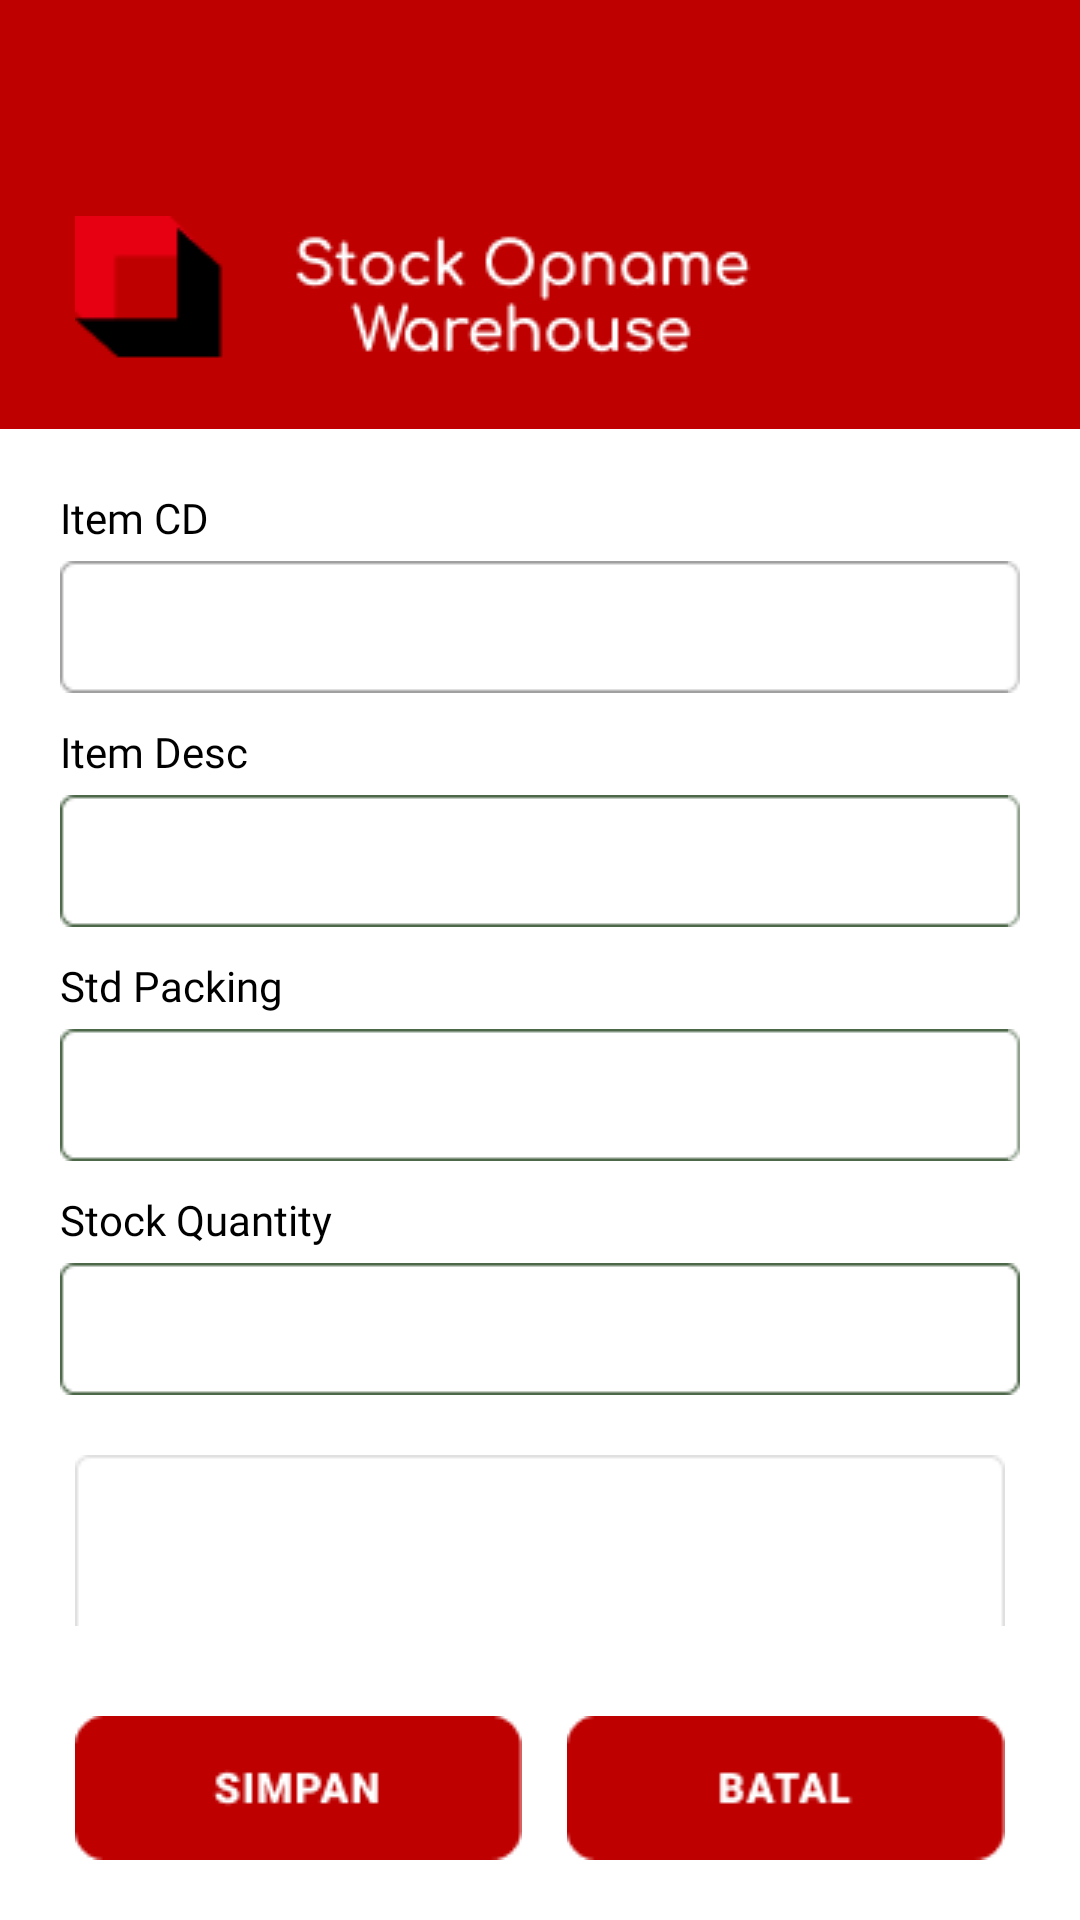

This screen was rendered from an Android layout file. Write that file and the resources it references.
<!-- AndroidManifest.xml: application theme Theme.StockOpnameWarehouse -->
<!-- res/layout/master_tambahbarang.xml -->
<?xml version="1.0" encoding="utf-8"?>
<RelativeLayout
    xmlns:android="http://schemas.android.com/apk/res/android"
    android:layout_width="match_parent"
    android:layout_height="match_parent"
    xmlns:tools="http://schemas.android.com/tools"
    android:background="@color/white"
    tools:context=".master_inventori.TambahBarang">

    <FrameLayout
        android:id="@+id/top"
        android:layout_width="match_parent"
        android:layout_height="wrap_content"
        android:background="@drawable/top"/>

    <ImageView
        android:layout_width="wrap_content"
        android:layout_height="wrap_content"
        android:background="@drawable/top_logonama"
        android:layout_above="@id/sv"
        android:layout_marginBottom="20dp"
        android:layout_marginLeft="25dp"/>



        <ScrollView
            android:id="@+id/sv"
            android:layout_width="match_parent"
            android:layout_below="@id/top"
            android:layout_above="@id/ll2"
            android:orientation="vertical"
            android:layout_marginTop="20dp"
            android:layout_marginLeft="20dp"
            android:layout_marginRight="20dp"
            android:layout_height="wrap_content">

                <LinearLayout
                    android:layout_width="match_parent"
                    android:layout_height="wrap_content"
                    android:paddingBottom="40dp"
                    android:orientation="vertical">

                    <TextView
                        android:layout_width="wrap_content"
                        android:layout_height="wrap_content"
                        android:text="Item CD"
                        android:fontFamily="@font/montserrat_bold"
                        android:textSize="14sp"
                        android:textColor="@color/black"/>

                    <EditText
                        android:id="@+id/et_item_cd"
                        android:layout_width="match_parent"
                        android:layout_height="wrap_content"
                        android:background="@drawable/rect_editbarang_noedit"
                        android:inputType="number"
                        android:fontFamily="@font/montserrat_bold"
                        android:textSize="13sp"
                        android:textColor="@color/black"
                        android:paddingLeft="10dp"
                        android:layout_marginTop="5dp"/>

                    <TextView
                        android:layout_width="wrap_content"
                        android:layout_height="wrap_content"
                        android:text="Item Desc"
                        android:fontFamily="@font/montserrat_bold"
                        android:textSize="14sp"
                        android:layout_marginTop="10dp"
                        android:textColor="@color/black"/>

                    <EditText
                        android:id="@+id/et_item_desc"
                        android:layout_width="match_parent"
                        android:layout_height="wrap_content"
                        android:background="@drawable/rect_editbarang_yesedit"
                        android:fontFamily="@font/montserrat_bold"
                        android:textSize="13sp"
                        android:textColor="@color/black"
                        android:paddingLeft="10dp"
                        android:layout_marginTop="5dp"/>

                    <TextView
                        android:layout_width="wrap_content"
                        android:layout_height="wrap_content"
                        android:text="Std Packing"
                        android:fontFamily="@font/montserrat_bold"
                        android:textSize="14sp"
                        android:layout_marginTop="10dp"
                        android:textColor="@color/black"/>

                    <EditText
                        android:id="@+id/et_std_packing"
                        android:layout_width="match_parent"
                        android:layout_height="wrap_content"
                        android:background="@drawable/rect_editbarang_yesedit"
                        android:fontFamily="@font/montserrat_bold"
                        android:textSize="13sp"
                        android:textColor="@color/black"
                        android:paddingLeft="10dp"
                        android:layout_marginTop="5dp"/>

                    <TextView
                        android:layout_width="wrap_content"
                        android:layout_height="wrap_content"
                        android:text="Stock Quantity"
                        android:fontFamily="@font/montserrat_bold"
                        android:textSize="14sp"
                        android:layout_marginTop="10dp"
                        android:textColor="@color/black"/>

                    <EditText
                        android:id="@+id/et_stock_qty"
                        android:layout_width="match_parent"
                        android:layout_height="wrap_content"
                        android:inputType="number"
                        android:background="@drawable/rect_editbarang_yesedit"
                        android:fontFamily="@font/montserrat_bold"
                        android:textSize="13sp"
                        android:textColor="@color/black"
                        android:paddingLeft="10dp"
                        android:layout_marginTop="5dp"/>

                    <ImageButton
                        android:id="@+id/btn_scan"
                        android:layout_width="wrap_content"
                        android:layout_height="wrap_content"
                        android:layout_marginTop="20dp"
                        android:background="@drawable/btn_scan_barang"
                        android:layout_gravity="center"/>

                    <TextView
                        android:layout_width="wrap_content"
                        android:layout_height="wrap_content"
                        android:text="Item Barcode"
                        android:fontFamily="@font/montserrat_bold"
                        android:textSize="14sp"
                        android:layout_marginTop="10dp"
                        android:textColor="#555555"/>


                    <EditText
                        android:id="@+id/et_item_barcode"
                        android:layout_width="match_parent"
                        android:layout_height="wrap_content"
                        android:background="@drawable/rect_editbarang_noedit"
                        android:fontFamily="@font/montserrat_bold"
                        android:textSize="13sp"
                        android:textColor="@color/black"
                        android:editable="false"
                        android:paddingLeft="10dp"
                        android:layout_marginTop="5dp"/>



                </LinearLayout>

        </ScrollView>

        <LinearLayout
            android:id="@+id/ll2"
            android:layout_alignParentBottom="true"
            android:layout_width="match_parent"
            android:layout_height="wrap_content"
            android:layout_marginRight="25dp"
            android:layout_marginLeft="25dp"
            android:layout_marginBottom="20dp"
            android:layout_marginTop="30dp"
            android:orientation="horizontal"
            android:layout_centerHorizontal="true"
            android:gravity="center">


            <ImageButton
                android:id="@+id/btn_simpan"
                android:layout_width="wrap_content"
                android:layout_height="wrap_content"
                android:background="@drawable/btn_simpan"
                android:layout_marginRight="15dp"/>

            <ImageButton
                android:id="@+id/btn_batal"
                android:layout_width="wrap_content"
                android:layout_height="wrap_content"
                android:background="@drawable/btn_batal"/>

        </LinearLayout>




</RelativeLayout>
<!-- resources referenced by this layout -->
<resources>
  <color name="black">#FF000000</color>
  <color name="white">#FFFFFFFF</color>
  <!-- drawable btn_batal: png bitmap (drawable, 1028 bytes) -->
  <!-- drawable btn_scan_barang: png bitmap (drawable, 3430 bytes) -->
  <!-- drawable btn_simpan: png bitmap (drawable, 1202 bytes) -->
  <!-- drawable rect_editbarang_noedit: png bitmap (drawable, 528 bytes) -->
  <!-- drawable rect_editbarang_yesedit: png bitmap (drawable, 559 bytes) -->
  <!-- drawable top: png bitmap (drawable, 617 bytes) -->
  <!-- drawable top_logonama: png bitmap (drawable, 3335 bytes) -->
  <style name="Theme.StockOpnameWarehouse" parent="Theme.MaterialComponents.NoActionBar">
          
          <item name="colorPrimary">@color/purple_500</item>
          <item name="colorPrimaryVariant">@color/purple_700</item>
          <item name="colorOnPrimary">@color/white</item>
          
          <item name="colorSecondary">@color/teal_200</item>
          <item name="colorSecondaryVariant">@color/teal_700</item>
          <item name="colorOnSecondary">@color/black</item>
          
          <item name="android:statusBarColor" tools:targetApi="l">?attr/colorPrimaryVariant</item>
          
      </style>
  <color name="purple_500">#FF6200EE</color>
  <color name="purple_700">#FF3700B3</color>
  <color name="teal_200">#FF03DAC5</color>
  <color name="teal_700">#FF018786</color>
</resources>
